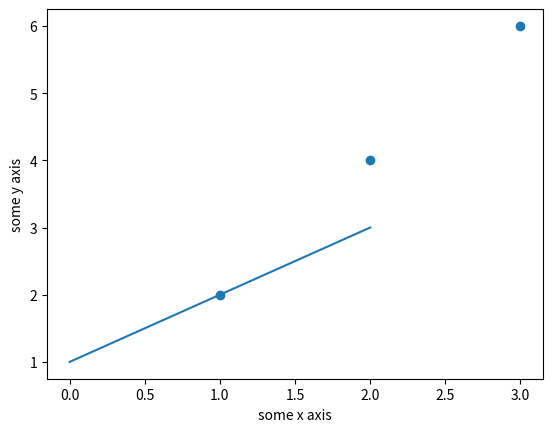

Reproduce this figure in Python.
# basic line plot
import matplotlib.pyplot as plt
import numpy
myarray = numpy.array([1, 2, 3])
plt.plot(myarray)
plt.xlabel('some x axis')
plt.ylabel('some y axis')
plt.show()


# basic scatter plot
import matplotlib.pyplot as plt
import numpy
x = numpy.array([1, 2, 3])
y = numpy.array([2, 4, 6])
plt.scatter(x,y)
plt.xlabel('some x axis')
plt.ylabel('some y axis')
plt.show()

